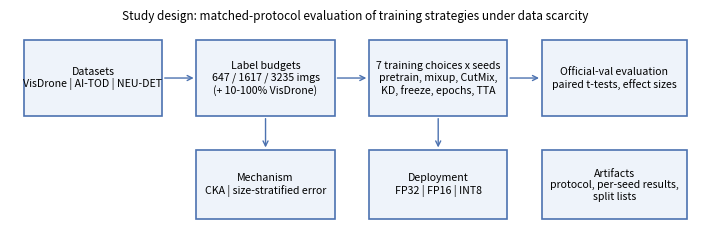
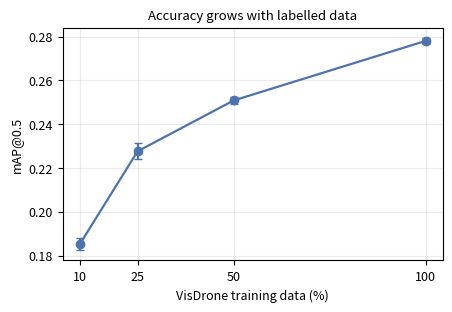
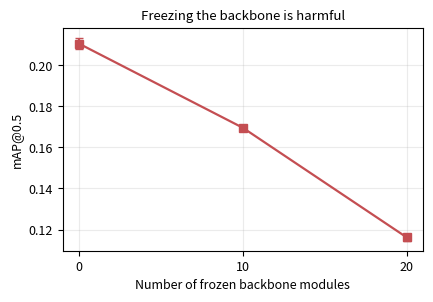

Here is the Python script that generated these plots, in order: (Note: this script raises an exception after producing the figures.)
# -*- coding: utf-8 -*-
"""生成 JSTARS 扩展版其余主图（数据来自已完成的实测结果）。"""
import csv, os
import matplotlib
matplotlib.use("Agg")
import matplotlib.pyplot as plt
import numpy as np

OUT = r"D:\Research\02_Vault\30_Projects\轻量小样本目标检测\figures_jstars"
ROOT = r"D:\Research\03_Codex\projects\yolo-paper"
os.makedirs(OUT, exist_ok=True)
plt.rcParams.update({"font.size": 9, "axes.grid": True, "grid.alpha": 0.25, "figure.dpi": 300})

def save(fig, name):
    fig.tight_layout()
    fig.savefig(os.path.join(OUT, name + ".png"), bbox_inches="tight")
    fig.savefig(os.path.join(OUT, name + ".pdf"), bbox_inches="tight")
    plt.close(fig)
    print("saved", name)

# ---------- Fig 1: protocol ----------
fig, ax = plt.subplots(figsize=(7.2, 2.6))
ax.axis("off")
boxes = [
    (0.02, 0.55, 0.20, 0.33, "Datasets\nVisDrone | AI-TOD | NEU-DET"),
    (0.27, 0.55, 0.20, 0.33, "Label budgets\n647 / 1617 / 3235 imgs\n(+ 10-100% VisDrone)"),
    (0.52, 0.55, 0.20, 0.33, "7 training choices x seeds\npretrain, mixup, CutMix,\nKD, freeze, epochs, TTA"),
    (0.77, 0.55, 0.21, 0.33, "Official-val evaluation\npaired t-tests, effect sizes"),
    (0.27, 0.10, 0.20, 0.30, "Mechanism\nCKA | size-stratified error"),
    (0.52, 0.10, 0.20, 0.30, "Deployment\nFP32 | FP16 | INT8"),
    (0.77, 0.10, 0.21, 0.30, "Artifacts\nprotocol, per-seed results,\nsplit lists"),
]
for x, y, w, h, txt in boxes:
    ax.add_patch(plt.Rectangle((x, y), w, h, fill=True, facecolor="#eef3fa", edgecolor="#4C72B0", lw=1.2))
    ax.text(x + w/2, y + h/2, txt, ha="center", va="center", fontsize=7.6)
for x0, x1, y in [(0.22,0.27,0.715),(0.47,0.52,0.715),(0.72,0.77,0.715)]:
    ax.annotate("", xy=(x1,y), xytext=(x0,y), arrowprops=dict(arrowstyle="->", color="#4C72B0"))
ax.annotate("", xy=(0.37,0.40), xytext=(0.37,0.55), arrowprops=dict(arrowstyle="->", color="#4C72B0"))
ax.annotate("", xy=(0.62,0.40), xytext=(0.62,0.55), arrowprops=dict(arrowstyle="->", color="#4C72B0"))
ax.text(0.5, 0.97, "Study design: matched-protocol evaluation of training strategies under data scarcity", ha="center", fontsize=8.5)
save(fig, "fig1_protocol")

# ---------- Fig 2: VisDrone scale curve ----------
frac = [10, 25, 50, 100]
map50 = [0.1853, 0.2276, 0.2508, 0.2780]
err = [0.0027, 0.0036, 0.0018, 0.0012]
fig, ax = plt.subplots(figsize=(4.6, 3.2))
ax.errorbar(frac, map50, yerr=err, marker="o", color="#4C72B0", capsize=3, lw=1.6)
ax.set_xlabel("VisDrone training data (%)"); ax.set_ylabel("mAP@0.5")
ax.set_xticks(frac); ax.set_title("Accuracy grows with labelled data", fontsize=9.5)
save(fig, "fig2_scale_curve")

# ---------- Fig 4: freezing ----------
fig, ax = plt.subplots(figsize=(4.4, 3.1))
x = [0, 10, 20]; y = [0.2106, 0.1696, 0.1162]; e = [0.0027, 0.0012, 0.0016]
ax.errorbar(x, y, yerr=e, marker="s", color="#C44E52", capsize=3, lw=1.6)
ax.set_xlabel("Number of frozen backbone modules"); ax.set_ylabel("mAP@0.5")
ax.set_xticks(x); ax.set_title("Freezing the backbone is harmful", fontsize=9.5)
save(fig, "fig4_freeze_curve")

# ---------- Fig 5: CKA ----------
layers, data = [], {}
with open(os.path.join(ROOT, "results_cka", "cka_vs_pretrained.csv"), encoding="utf-8-sig") as f:
    for r in csv.DictReader(f):
        L = int(r["layer"]); data.setdefault(r["model"], {})[L] = float(r["cka_vs_pretrained"])
        if L not in layers: layers.append(L)
layers.sort()
fig, ax = plt.subplots(figsize=(4.8, 3.2))
colors = {"freeze10": "#DD8452", "freeze20": "#8172B2", "full_ft": "#C44E52"}
for m, vals in data.items():
    ax.plot(layers, [vals[L] for L in layers], marker="o", lw=1.6, label=m, color=colors.get(m, None))
ax.set_xlabel("Backbone stage index"); ax.set_ylabel("CKA vs. pretrained representation")
ax.set_xticks(layers); ax.set_ylim(0.5, 1.02); ax.legend(frameon=False, fontsize=8)
ax.set_title("Frozen models retain pretrained features", fontsize=9.5)
save(fig, "fig5_cka")

# ---------- Fig 6: size-stratified ----------
rows = []
with open(os.path.join(ROOT, "results_size", "size_stratified.csv"), encoding="utf-8-sig") as f:
    rows = [r for r in csv.DictReader(f) if r["size_bin"] != "all"]
models = ["pretrained50", "full_ft", "freeze10", "freeze20"]
bins = ["small_lt32", "medium_32_96", "large_ge96"]
labels = ["small (<32$^2$)", "medium", "large ($\\geq$96$^2$)"]
fig, ax = plt.subplots(figsize=(5.4, 3.2))
w = 0.2
for i, m in enumerate(models):
    vals = [float(next(r["mAP50"] for r in rows if r["model"] == m and r["size_bin"] == b)) for b in bins]
    ax.bar(np.arange(len(bins)) + (i - 1.5) * w, vals, w, label=m)
ax.set_xticks(np.arange(len(bins))); ax.set_xticklabels(labels)
ax.set_ylabel("mAP@0.5"); ax.legend(frameon=False, fontsize=7.5, ncol=2)
ax.set_title("The freezing penalty falls on small objects", fontsize=9.5)
save(fig, "fig6_size_stratified")

# ---------- Fig 7: deployment ----------
pts = [
    ("YOLOv8n FP32 (GPU)", 15.73, 0.2263, "#4C72B0", "o"),
    ("YOLOv8n FP16 (GPU)", 17.50, 0.2263, "#55A868", "s"),
    ("ONNX FP32 (CPU)", 39.7, 0.2270, "#8172B2", "^"),
    ("ONNX INT8 (CPU)", 71.9, 0.2245, "#C44E52", "D"),
]
fig, ax = plt.subplots(figsize=(5.0, 3.2))
for name, lat, acc, c, m in pts:
    ax.scatter(lat, acc, s=70, color=c, marker=m, edgecolor="white", lw=0.6, label=name)
    ax.annotate(name, (lat, acc), textcoords="offset points", xytext=(6, -2), fontsize=7, color=c)
ax.set_xlabel("Latency per image (ms)"); ax.set_ylabel("mAP@0.5")
ax.set_xscale("log"); ax.set_xlim(12, 100)
ax.set_title("Lower precision does not automatically mean lower latency", fontsize=9.5)
save(fig, "fig7_deployment")

# ---------- Fig 8: AI-TOD budgets ----------
bud = [647, 1617, 3235]
scr = [0.0347, 0.1423, 0.1994]; pre = [0.1748, 0.2424, 0.2886]
x = np.arange(len(bud)); w = 0.35
fig, ax = plt.subplots(figsize=(4.8, 3.2))
ax.bar(x - w/2, scr, w, label="from scratch", color="#C44E52")
ax.bar(x + w/2, pre, w, label="COCO pretrained", color="#4C72B0")
for i in x:
    ax.annotate("+%.3f" % (pre[i] - scr[i]), (i, max(scr[i], pre[i]) + 0.012), ha="center", fontsize=8, color="#333333")
ax.set_xticks(x); ax.set_xticklabels(["%d imgs" % b for b in bud]); ax.set_ylabel("mAP@0.5")
ax.legend(frameon=False, fontsize=8); ax.set_ylim(0, 0.36)
ax.set_title("Smaller label budgets gain more from pretraining", fontsize=9.5)
save(fig, "fig8_aitod_budget")
print("ALL FIGURES DONE")
